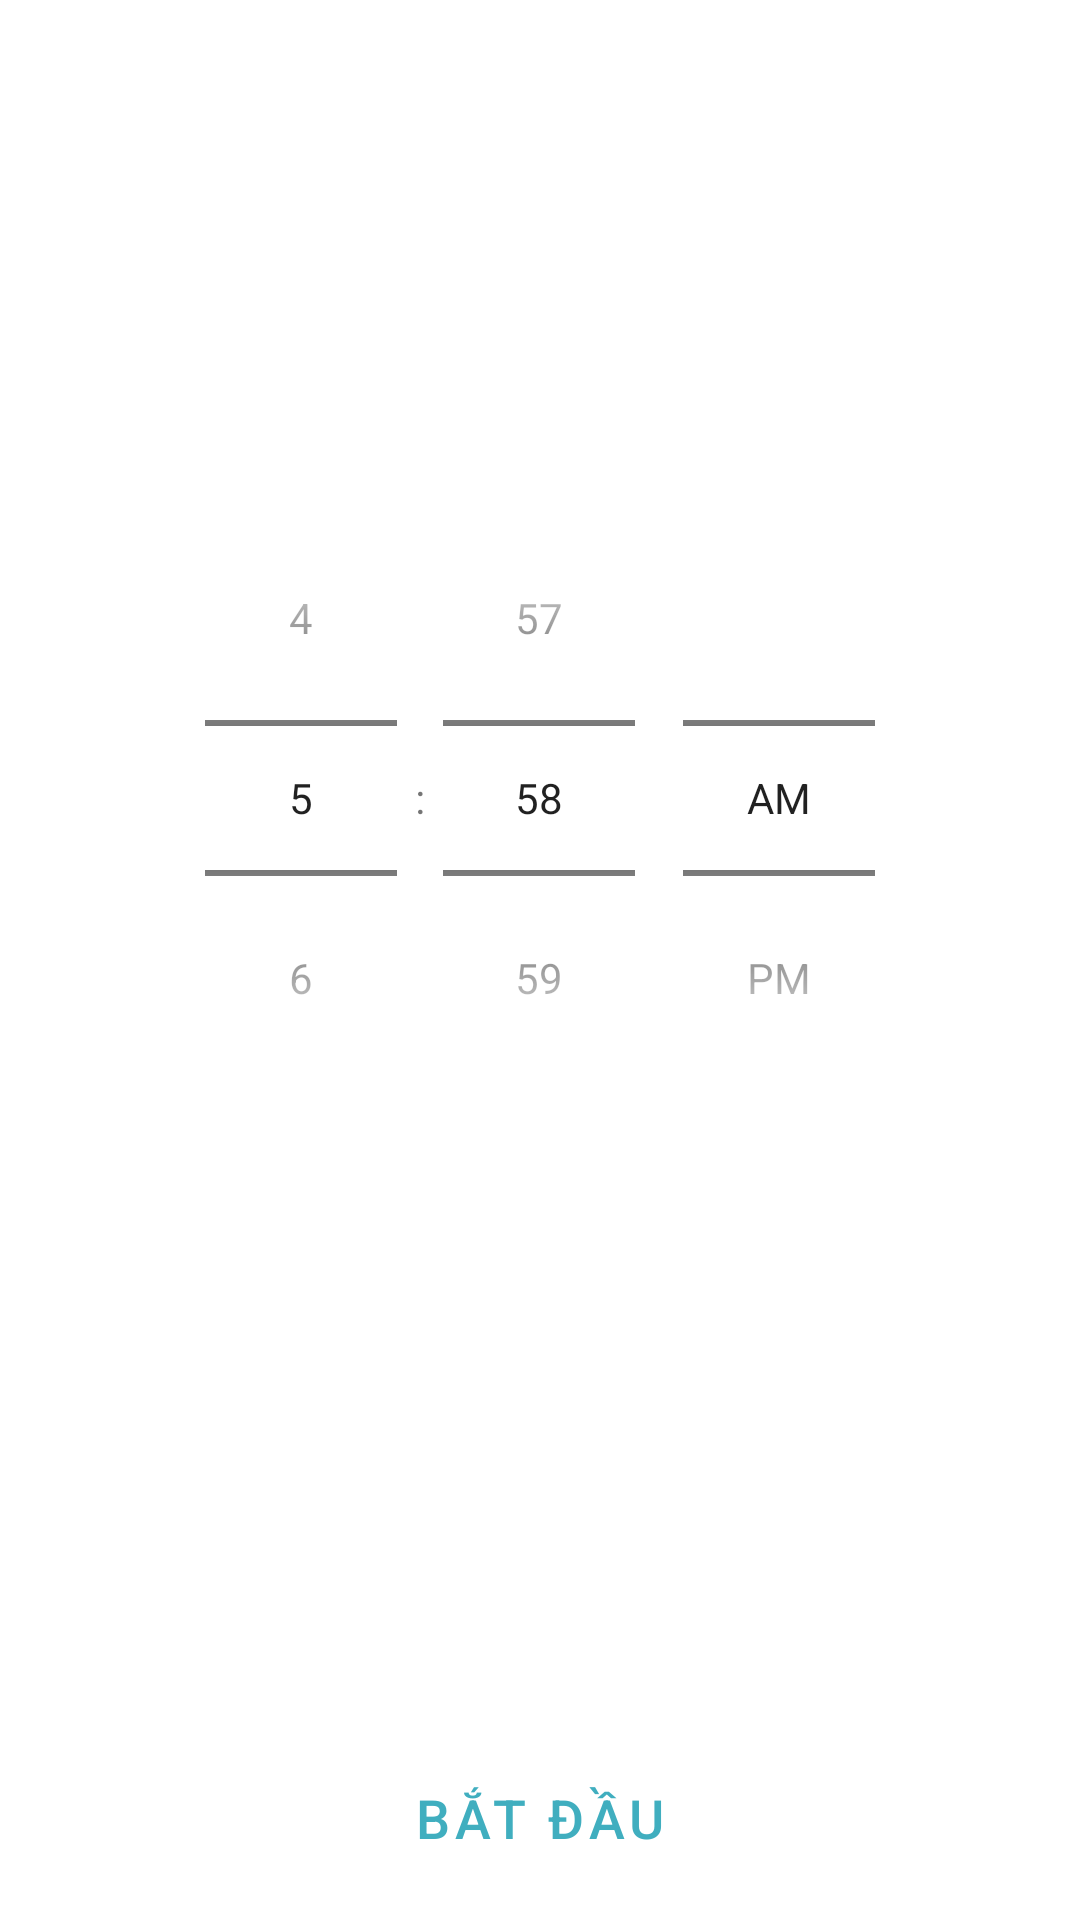

Here is an Android app screen rendered from its layout file. Give the layout XML and the strings, colors and styles it references.
<!-- AndroidManifest.xml: application theme Theme.AlarmClock -->
<!-- res/layout/fragment_count_down.xml -->
<?xml version="1.0" encoding="utf-8"?>
<androidx.constraintlayout.widget.ConstraintLayout xmlns:android="http://schemas.android.com/apk/res/android"
    xmlns:app="http://schemas.android.com/apk/res-auto"
    xmlns:tools="http://schemas.android.com/tools"
    android:layout_width="match_parent"
    android:layout_height="match_parent"
    tools:context=".ui.CountUpFragment">


    <TextView
        android:id="@+id/tv_time_running"
        android:layout_width="wrap_content"
        android:layout_height="wrap_content"
        android:gravity="center"
        android:text="00:00:00"
        android:textColor="@color/blue_light"
        android:textSize="35dp"
        android:visibility="invisible"
        app:layout_constraintEnd_toEndOf="parent"
        app:layout_constraintHorizontal_bias="0.498"
        app:layout_constraintStart_toStartOf="parent"
        app:layout_constraintTop_toTopOf="@+id/guideline2" />

    <LinearLayout
        android:id="@+id/liner_set_time"
        android:layout_width="wrap_content"
        android:layout_height="wrap_content"
        android:orientation="horizontal"
        android:visibility="invisible"
        app:layout_constraintEnd_toEndOf="parent"
        app:layout_constraintStart_toStartOf="parent"
        app:layout_constraintTop_toTopOf="@+id/guideline2">

        <EditText
            android:id="@+id/edt_set_hour"
            android:layout_width="40dp"
            android:layout_height="wrap_content"
            android:background="@null"
            android:hint="00"
            android:inputType="number"
            android:textColor="@color/black"
            android:textSize="35dp" />

        <TextView
            android:id="@+id/textView"
            android:layout_width="wrap_content"
            android:layout_height="wrap_content"
            android:text=":"
            android:textColor="@color/black"
            android:textSize="35dp"
            app:layout_constraintBottom_toBottomOf="@+id/edt_set_hour"
            app:layout_constraintStart_toEndOf="@+id/edt_set_hour"
            app:layout_constraintTop_toTopOf="@+id/edt_set_hour"
            app:layout_constraintVertical_bias="0.333" />

        <EditText
            android:id="@+id/edt_set_minute"
            android:layout_width="40dp"
            android:layout_height="wrap_content"
            android:background="@null"
            android:hint="00"
            android:inputType="number"
            android:textColor="@color/black"
            android:textSize="35dp" />

        <TextView
            android:id="@+id/textView2"
            android:layout_width="wrap_content"
            android:layout_height="wrap_content"
            android:text=":"
            android:textColor="@color/black"
            android:textSize="35dp" />


        <EditText
            android:id="@+id/edt_set_second"
            android:layout_width="40dp"
            android:layout_height="wrap_content"
            android:background="@null"
            android:hint="00"
            android:inputType="number"
            android:textColor="@color/black"
            android:textSize="35dp" />
    </LinearLayout>









    <TimePicker
        android:id="@+id/timePicker"
        android:layout_width="wrap_content"
        android:layout_height="wrap_content"
        android:timePickerMode="spinner"
        app:layout_constraintEnd_toEndOf="parent"
        app:layout_constraintStart_toStartOf="parent"
        app:layout_constraintTop_toTopOf="@+id/guideline2" />

    <Button
        android:id="@+id/btn_start_count_down"
        style="@style/Widget.MaterialComponents.Button.TextButton"
        android:layout_width="0dp"
        android:layout_height="wrap_content"
        android:layout_marginBottom="10dp"
        android:background="@null"
        android:text="Bắt đầu"
        android:textColor="@color/blue_light"
        android:textSize="18dp"
        app:layout_constraintBottom_toBottomOf="parent"
        app:layout_constraintEnd_toEndOf="parent"
        app:layout_constraintHorizontal_bias="1.0"
        app:layout_constraintStart_toStartOf="parent" />

    <Button
        android:id="@+id/btn_exit"
        style="@style/Widget.MaterialComponents.Button.TextButton"
        android:layout_width="0dp"
        android:layout_height="wrap_content"
        android:layout_marginBottom="10dp"
        android:text="thoát"
        android:textColor="@color/blue_light"
        android:textSize="18dp"
        android:visibility="gone"
        app:layout_constraintBottom_toBottomOf="parent"
        app:layout_constraintEnd_toEndOf="parent"
        app:layout_constraintHorizontal_bias="0.5"
        app:layout_constraintStart_toEndOf="@+id/btn_stop_and_continue_count_down" />

    <Button
        android:id="@+id/btn_stop_and_continue_count_down"
        style="@style/Widget.MaterialComponents.Button.TextButton"
        android:layout_width="0dp"
        android:layout_height="wrap_content"
        android:layout_marginBottom="10dp"
        android:text="tạm dừng"
        android:textColor="@color/blue_light"
        android:textSize="18dp"
        android:visibility="gone"
        app:layout_constraintBottom_toBottomOf="parent"
        app:layout_constraintEnd_toStartOf="@+id/btn_exit"
        app:layout_constraintHorizontal_bias="0.5"
        app:layout_constraintStart_toStartOf="parent" />

    <androidx.constraintlayout.widget.Guideline
        android:id="@+id/guideline2"
        android:layout_width="wrap_content"
        android:layout_height="wrap_content"
        android:orientation="horizontal"
        app:layout_constraintGuide_percent="0.25" />

</androidx.constraintlayout.widget.ConstraintLayout>
<!-- resources referenced by this layout -->
<resources>
  <color name="black">#FF000000</color>
  <color name="blue_light">#40AEBF</color>
  <style name="Theme.AlarmClock" parent="Theme.MaterialComponents.DayNight.NoActionBar">
          
          <item name="colorPrimary">@color/purple_500</item>
          <item name="colorPrimaryVariant">@color/purple_700</item>
          <item name="colorOnPrimary">@color/white</item>
          
          <item name="colorSecondary">@color/teal_200</item>
          <item name="colorSecondaryVariant">@color/teal_700</item>
          <item name="colorOnSecondary">@color/black</item>
          
          <item name="android:statusBarColor" tools:targetApi="l">?attr/colorPrimaryVariant</item>
          
      </style>
  <color name="purple_500">#FF6200EE</color>
  <color name="purple_700">#FF3700B3</color>
  <color name="white">#FFFFFFFF</color>
  <color name="teal_200">#FF03DAC5</color>
  <color name="teal_700">#FF018786</color>
</resources>
